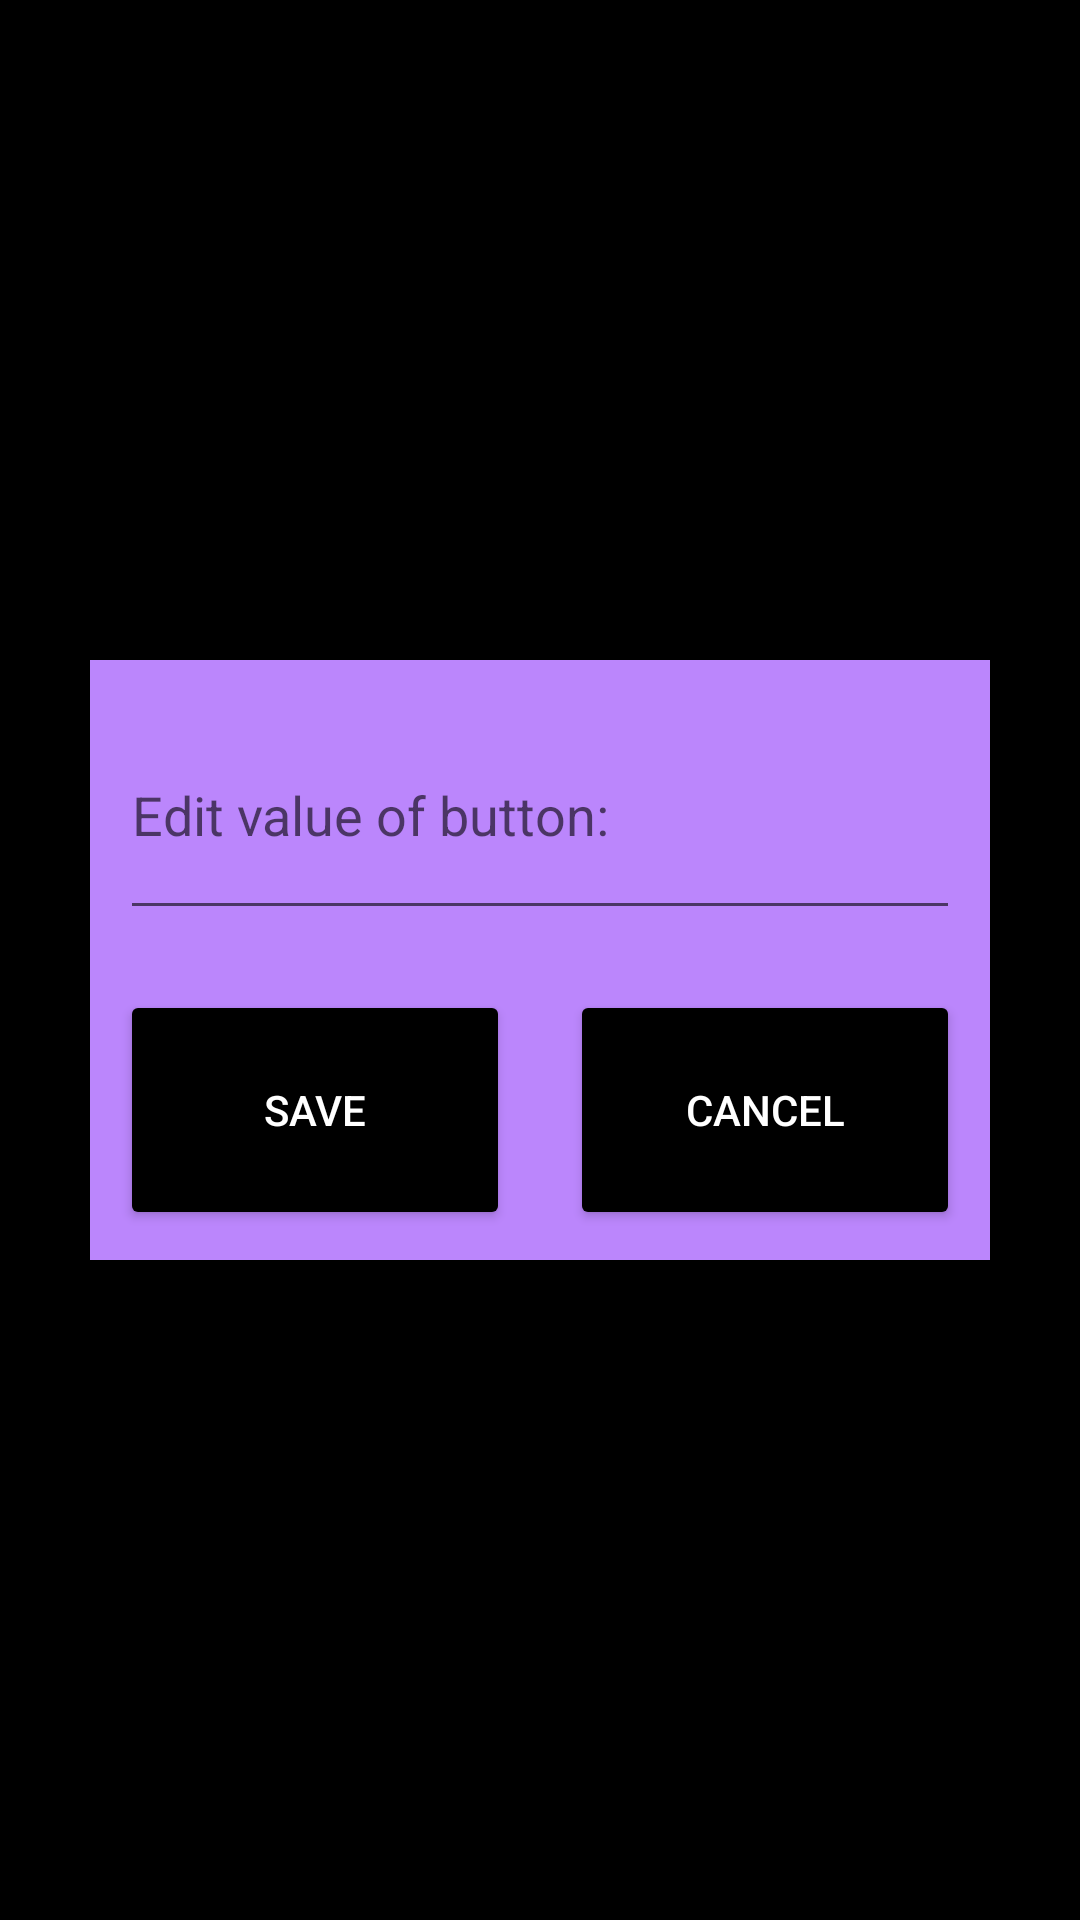

Layout XML and referenced resources for this Android screen:
<!-- AndroidManifest.xml: application theme Theme.BluetoothInterfaceAndroid -->
<!-- res/layout/pop_up_layout.xml -->
<?xml version="1.0" encoding="utf-8"?>
<LinearLayout xmlns:android="http://schemas.android.com/apk/res/android"
    android:layout_width="match_parent"
    android:layout_height="match_parent"
    android:gravity="center"
    android:background="@color/black"
    android:id="@+id/popUpLayout">


    <LinearLayout
        android:layout_width="300dp"
        android:layout_height="200dp"
        android:weightSum="2"
        android:orientation="vertical"
        >
        <LinearLayout
            android:layout_width="match_parent"
            android:layout_height="match_parent"
            android:layout_weight="1"
            android:background="@color/purple_200">>
            <EditText
                android:id="@+id/EditButtonValue"
                android:layout_width="match_parent"
                android:layout_height="match_parent"
                android:layout_margin="10dp"
                android:hint="Edit value of button:"></EditText>
        </LinearLayout>

            <LinearLayout
                android:layout_width="match_parent"
                android:layout_height="match_parent"
                android:background="@color/purple_200"
                android:layout_weight="1"
                android:weightSum="2">
                <Button
                    android:id="@+id/SaveButton"
                    android:layout_width="match_parent"
                    android:layout_height="match_parent"
                    android:layout_weight="1"
                    android:layout_margin="10dp"
                    android:text="SAVE"
                    android:backgroundTint="@color/black"
                    android:textColor="@color/white">

                </Button>
                <Button
                    android:id="@+id/CancelButton"
                    android:layout_width="match_parent"
                    android:layout_height="match_parent"
                    android:layout_weight="1"
                    android:layout_margin="10dp"
                    android:text="CANCEL"
                    android:backgroundTint="@color/black"
                    android:textColor="@color/white">

                </Button>
            </LinearLayout>
    </LinearLayout>
</LinearLayout>
<!-- resources referenced by this layout -->
<resources>
  <style name="Theme.BluetoothInterfaceAndroid" parent="Theme.MaterialComponents.DayNight.DarkActionBar">
          
          <item name="colorPrimary">@color/purple_500</item>
          <item name="colorPrimaryVariant">@color/purple_700</item>
          <item name="colorOnPrimary">@color/white</item>
          
          <item name="colorSecondary">@color/teal_200</item>
          <item name="colorSecondaryVariant">@color/teal_700</item>
          <item name="colorOnSecondary">@color/black</item>
          
          <item name="android:statusBarColor">?attr/colorPrimaryVariant</item>
          
      </style>
  <!-- not gathered from this repository: default colours our renderer supplied (Android Studio template values) -->
  <color name="purple_200">#FFBB86FC</color>
  <color name="purple_500">#FF6200EE</color>
  <color name="purple_700">#FF3700B3</color>
  <color name="teal_200">#FF03DAC5</color>
  <color name="teal_700">#FF018786</color>
  <color name="black">#FF000000</color>
  <color name="white">#FFFFFFFF</color>
</resources>
